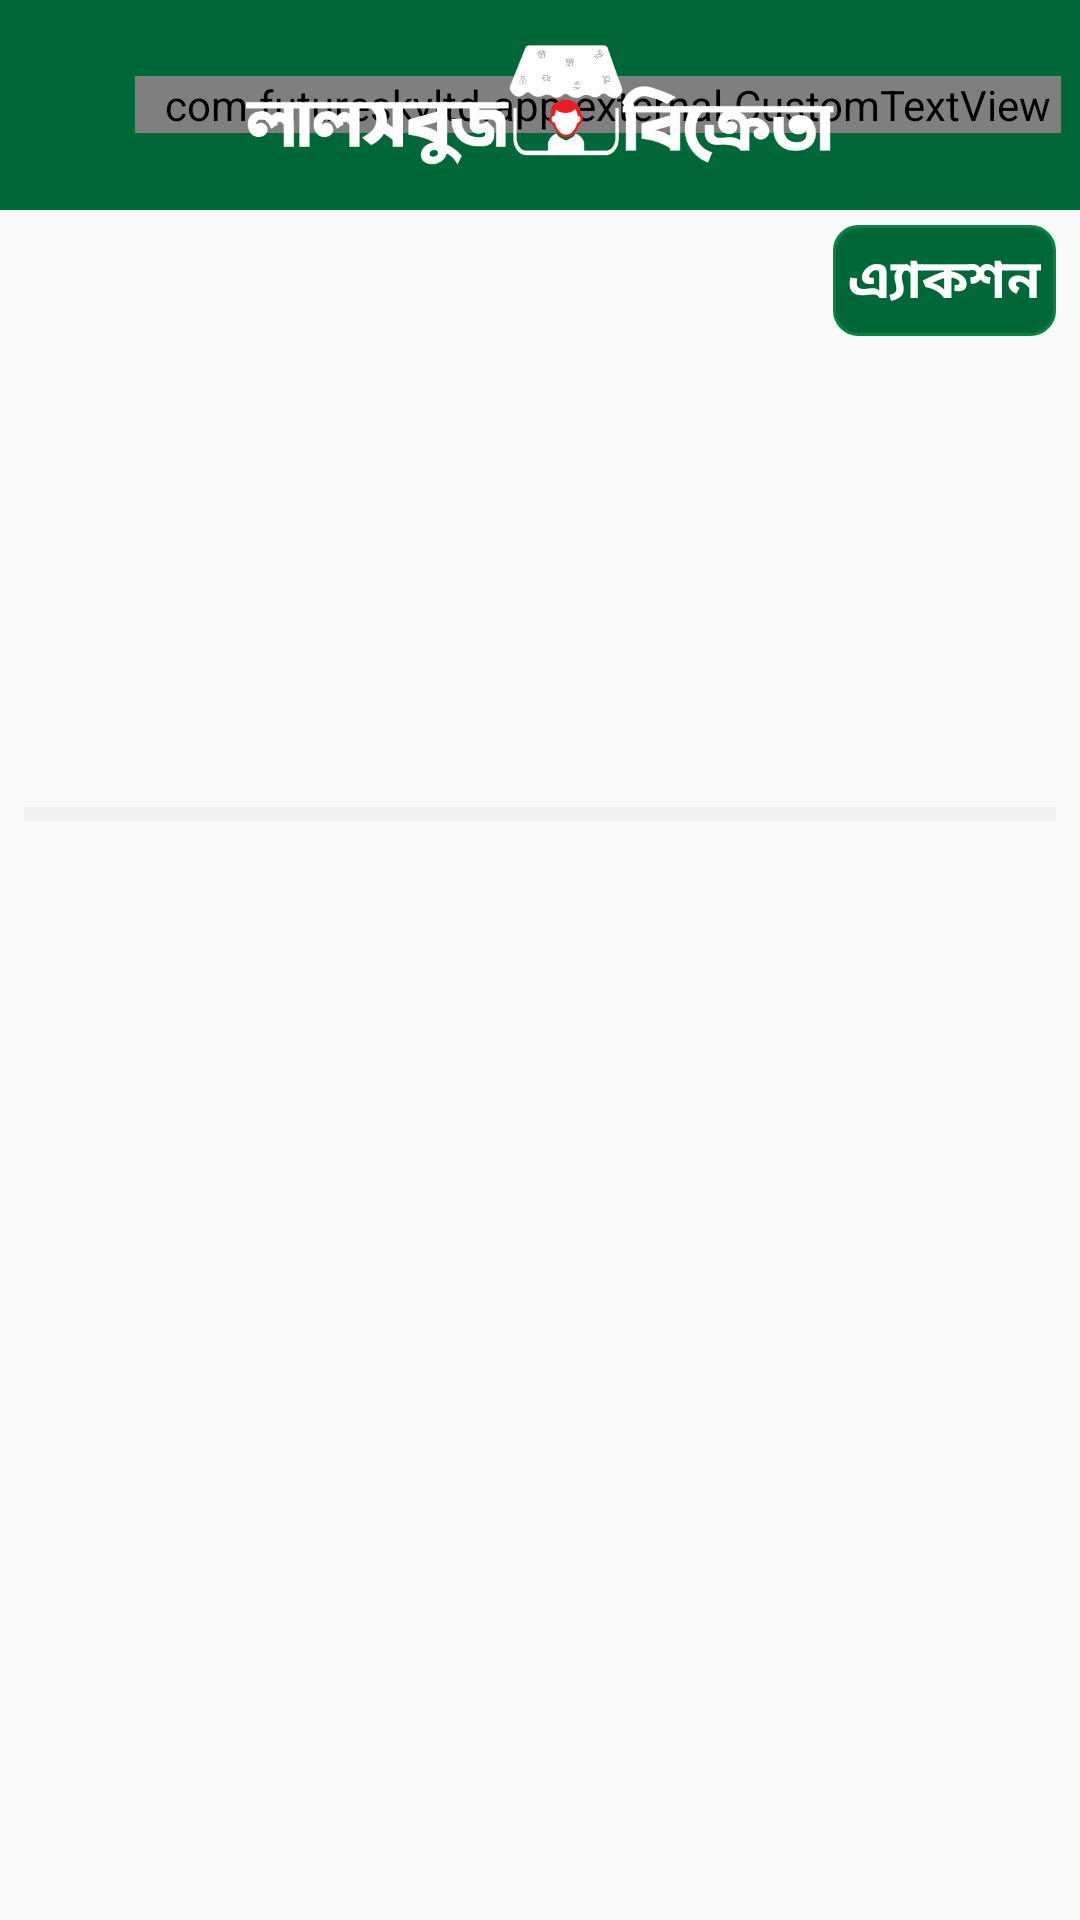

The Android layout XML behind this screen, and the referenced resources:
<!-- AndroidManifest.xml: activity theme AppTheme.NoActionBar -->
<!-- res/layout/activity_order_details.xml -->
<?xml version="1.0" encoding="utf-8"?>
<RelativeLayout xmlns:android="http://schemas.android.com/apk/res/android"
    xmlns:app="http://schemas.android.com/apk/res-auto"
    xmlns:tools="http://schemas.android.com/tools"
    android:layout_width="match_parent"
    android:layout_height="match_parent"
    tools:context=".OrderDetailsActivity">

    <include
        android:id="@+id/toolbar"
        layout="@layout/actionbar_layout" />

    <LinearLayout
        android:id="@+id/orderActionLay"
        android:layout_width="match_parent"
        android:layout_height="wrap_content"
        android:orientation="horizontal"
        android:layout_marginTop="5dp"
        android:layout_marginLeft="8dp"
        android:layout_marginRight="8dp"
        android:layout_below="@+id/toolbar">

        <TextView
            android:id="@+id/orderId"
            android:layout_width="wrap_content"
            android:layout_height="wrap_content"
            tools:text="Order Id: FkjnfKD123"
            android:layout_weight="1"
            android:layout_gravity="center_vertical"
            android:textColor="@color/black"
            android:textAppearance="@style/TextAppearance.AppCompat.Medium"
            android:textStyle="bold" />

        <TextView
            android:id="@+id/actionBt"
            android:layout_width="wrap_content"
            android:layout_height="wrap_content"
            android:background="@drawable/background_button"
            android:gravity="center"
            android:letterSpacing=".1"
            android:padding="5dp"
            android:text="এ্যাকশন"
            android:layout_gravity="center"
            android:textAppearance="@style/TextAppearance.AppCompat.Medium"
            android:textColor="@color/white"
            android:textStyle="bold"/>

    </LinearLayout>

    <TextView
        android:id="@+id/orderStatus"
        android:layout_below="@+id/orderActionLay"
        android:layout_width="wrap_content"
        android:layout_height="wrap_content"
        tools:text="Order Status: Pending"
        android:layout_weight="1"
        android:textColor="@color/colorPrimary"
        android:layout_marginLeft="8dp"
        android:textAppearance="@style/TextAppearance.AppCompat.Small" />

    <TextView
        android:id="@+id/orderDate"
        android:layout_below="@+id/orderStatus"
        android:layout_width="wrap_content"
        android:layout_height="wrap_content"
        tools:text="Date: 27-03-2021"
        android:layout_weight="1"
        android:textColor="@color/black"
        android:layout_marginLeft="8dp"
        android:textAppearance="@style/TextAppearance.AppCompat.Small" />

    <TextView
        android:id="@+id/paymentMethod"
        android:layout_width="wrap_content"
        android:layout_height="wrap_content"
        android:layout_below="@+id/orderDate"
        tools:text="Payment method: Pay letter"
        android:layout_weight="1"
        android:textColor="@color/black"
        android:layout_marginLeft="8dp"
        android:textAppearance="@style/TextAppearance.AppCompat.Small" />

    <TextView
        android:id="@+id/paymentStatus"
        android:layout_below="@+id/paymentMethod"
        android:layout_width="wrap_content"
        android:layout_height="wrap_content"
        tools:text="Payment status: Pending"
        android:layout_weight="1"
        android:textColor="@color/black"
        android:layout_marginLeft="8dp"
        android:textAppearance="@style/TextAppearance.AppCompat.Small" />

    <TextView
        android:id="@+id/buyerName"
        android:layout_below="@+id/paymentStatus"
        android:layout_width="wrap_content"
        android:layout_height="wrap_content"
        tools:text="Buyer Name: Chan mia"
        android:textColor="@color/black"
        android:layout_weight="1"
        android:layout_marginLeft="8dp"
        android:textAppearance="@style/TextAppearance.AppCompat.Small" />


    <TextView
        android:id="@+id/buyerPhone"
        android:layout_below="@+id/buyerName"
        android:layout_width="wrap_content"
        android:layout_height="wrap_content"
        tools:text="Buyer phone: 01751330394"
        android:textColor="@color/black"
        android:layout_weight="1"
        android:layout_marginLeft="8dp"
        android:textAppearance="@style/TextAppearance.AppCompat.Small" />

    <TextView
        android:id="@+id/grandTotal"
        android:layout_below="@+id/buyerPhone"
        android:layout_width="wrap_content"
        android:layout_height="wrap_content"
        tools:text="Grand Total: 0194"
        android:textColor="@color/colorPrimary"
        android:layout_weight="1"
        android:layout_marginLeft="8dp"
        android:textAppearance="@style/TextAppearance.AppCompat.Small" />

    <TextView
        android:id="@+id/buyerAddress"
        android:layout_below="@+id/grandTotal"
        android:layout_width="wrap_content"
        android:layout_height="wrap_content"
        tools:text="Buyer Address: House: 439, avinue: 6, road: 6, dhaka"
        android:layout_weight="1"
        android:textColor="@color/black"
        android:layout_marginLeft="8dp"
        android:layout_marginRight="8dp"
        android:textAppearance="@style/TextAppearance.AppCompat.Small" />

    <View
        android:id="@+id/view"
        android:layout_width="match_parent"
        android:layout_height="5dp"
        android:layout_marginTop="5dp"
        android:layout_marginLeft="8dp"
        android:layout_marginRight="8dp"
        android:layout_below="@+id/buyerAddress"
        android:background="@color/bg" />

    <androidx.recyclerview.widget.RecyclerView
        android:id="@+id/orderListRevView"
        android:layout_width="match_parent"
        android:layout_height="wrap_content"
        android:layout_margin="5dp"
        android:layout_below="@+id/view"
        app:layout_behavior="@string/appbar_scrolling_view_behavior"
        tools:itemCount="9"
        tools:listitem="@layout/order_details_view" />

    <ProgressBar
        android:id="@+id/progressBar"
        style="?android:attr/progressBarStyle"
        android:layout_width="wrap_content"
        android:layout_height="wrap_content"
        android:layout_centerInParent="true"
        android:visibility="gone"
        android:elevation="8dp" />

</RelativeLayout>
<!-- res/layout/actionbar_layout.xml (included above) -->
<?xml version="1.0" encoding="utf-8"?>
<RelativeLayout xmlns:android="http://schemas.android.com/apk/res/android"
    xmlns:app="http://schemas.android.com/apk/res-auto"
    android:id="@+id/top"
    android:layout_width="match_parent"
    android:layout_height="70dp"
    android:layoutDirection="ltr"
    android:minHeight="?attr/actionBarSize"
    android:background="@color/colorPrimary">

    <ImageView
        android:id="@+id/navBtn"
        android:layout_width="40dp"
        android:layout_height="40dp"
        android:layout_centerVertical="true"
        android:layout_gravity="center_vertical"
        android:background="?attr/selectableItemBackgroundBorderless"
        android:clickable="true"
        android:padding="10dp"
        android:src="@drawable/nav"
        android:tint="@color/white"
        android:visibility="invisible" />

    <ImageView
        android:id="@+id/backBtn"
        android:layout_width="40dp"
        android:layout_height="40dp"
        android:layout_centerVertical="true"
        android:layout_gravity="center_vertical"
        android:background="?attr/selectableItemBackgroundBorderless"
        android:clickable="true"
        android:padding="10dp"
        android:layout_marginLeft="5dp"
        android:src="@drawable/back"
        android:tint="@color/white"
        android:visibility="invisible" />

    <com.futureskyltd.app.external.CustomTextView
        app:typeface="font_bold.ttf"
        android:id="@+id/title"
        android:layout_width="wrap_content"
        android:layout_height="wrap_content"
        android:layout_toEndOf="@+id/backBtn"
        android:layout_centerVertical="true"
        android:paddingStart="10dp"
        android:paddingEnd="3dp"
        android:text=""
        android:textColor="@color/white"
        android:textSize="@dimen/text_header" />

    <ImageView
        android:id="@+id/appName"
        android:layout_width="wrap_content"
        android:layout_height="40dp"
        android:layout_centerVertical="true"
        android:layout_centerHorizontal="true"
        android:src="@drawable/icon_text"
        android:visibility="visible"/>

    <com.futureskyltd.app.external.CustomTextView
        app:typeface="font_bold.ttf"
        android:id="@+id/processBtn"
        android:layout_width="wrap_content"
        android:layout_height="wrap_content"
        android:layout_alignParentEnd="true"
        android:layout_centerVertical="true"
        android:layout_marginEnd="10dp"
        android:paddingStart="9dp"
        android:paddingEnd="9dp"
        android:paddingTop="6dp"
        android:paddingBottom="6dp"
        android:text="@string/process_lbl"
        android:textColor="@color/white"
        android:textSize="@dimen/text_size_medium"
        android:visibility="invisible"/>
    <RelativeLayout
        android:id="@+id/abItemLay"
        android:layout_width="match_parent"
        android:layout_height="wrap_content"
        android:layout_toEndOf="@+id/backBtn"
        android:layout_marginEnd="3dp"
        android:layout_marginStart="3dp"
        android:layout_centerVertical="true"
        android:visibility="gone">

        <com.futureskyltd.app.external.RoundedImageView
            android:id="@+id/abItemImage"
            android:layout_width="40dp"
            android:layout_height="40dp"
            android:scaleType="centerCrop"
            android:layout_marginEnd="10dp"
            android:background="@mipmap/appicon"
            app:corner_radius="100dip"
            app:round_background="true"/>

        <LinearLayout
            android:layout_width="match_parent"
            android:layout_height="wrap_content"
            android:layout_toEndOf="@+id/abItemImage"
            android:layout_marginEnd="5dp"
            android:layout_centerVertical="true"
            android:orientation="vertical">

            <com.futureskyltd.app.external.CustomTextView
                app:typeface="font_bold.ttf"
                android:id="@+id/abItemName"
                android:layout_width="match_parent"
                android:layout_height="wrap_content"
                android:singleLine="true"
                android:textSize="@dimen/text_size_medium"
                android:text=""
                android:textColor="@color/white"/>

            <com.futureskyltd.app.external.CustomTextView
                app:typeface="font_regular.ttf"
                android:id="@+id/abShopName"
                android:layout_width="wrap_content"
                android:layout_height="wrap_content"
                android:singleLine="true"
                android:layout_marginTop="3dp"
                android:textSize="@dimen/text_size_very_small"
                android:text=""
                android:textColor="@color/white"/>
        </LinearLayout>
    </RelativeLayout>

</RelativeLayout>
<!-- res/layout/order_details_view.xml (included above) -->
<?xml version="1.0" encoding="utf-8"?>
<androidx.constraintlayout.widget.ConstraintLayout xmlns:android="http://schemas.android.com/apk/res/android"
    xmlns:app="http://schemas.android.com/apk/res-auto"
    xmlns:tools="http://schemas.android.com/tools"
    android:layout_width="match_parent"
    android:layout_height="wrap_content">

    <androidx.cardview.widget.CardView
        android:id="@+id/productsLayout"
        android:layout_width="match_parent"
        android:layout_height="wrap_content"
        android:layout_margin="3dp"
        android:elevation="16dp"
        app:cardCornerRadius="5dp"
        app:layout_constraintBottom_toBottomOf="parent"
        app:layout_constraintEnd_toEndOf="parent"
        app:layout_constraintStart_toStartOf="parent"
        app:layout_constraintTop_toTopOf="parent">


        <LinearLayout
            android:layout_width="match_parent"
            android:layout_height="wrap_content"
            android:orientation="horizontal">

            <ImageView
                android:id="@+id/profileImage"
                android:layout_width="120dp"
                android:layout_height="120dp"
                android:layout_gravity="center"
                android:src="@drawable/ic_photo"
                android:layout_margin="5dp"/>

            <LinearLayout
                android:layout_width="match_parent"
                android:layout_height="wrap_content"
                android:layout_gravity="center"
                android:orientation="vertical">

                <LinearLayout
                    android:layout_width="match_parent"
                    android:layout_height="wrap_content"
                    android:orientation="horizontal">

                    <TextView
                        android:id="@+id/itemId"
                        android:layout_width="wrap_content"
                        android:layout_height="wrap_content"
                        android:layout_marginLeft="5dp"
                        android:layout_weight="1"
                        android:paddingLeft="5dp"
                        android:layout_gravity="center"
                        android:textAppearance="@style/TextAppearance.AppCompat.Medium"
                        android:textColor="@color/black"
                        android:textStyle="bold"
                        tools:text="SN : 00012" />

                </LinearLayout>


                <TextView
                    android:id="@+id/itemName"
                    android:layout_width="200dp"
                    android:layout_height="wrap_content"
                    android:layout_marginLeft="5dp"
                    android:paddingLeft="5dp"
                    android:paddingRight="5dp"
                    android:textAppearance="@style/TextAppearance.AppCompat.Medium"
                    android:textColor="@color/textPrimary"
                    tools:text="Name: Baby wisper" />


                <TextView
                    android:id="@+id/quantity"
                    android:layout_width="wrap_content"
                    android:layout_height="wrap_content"
                    android:layout_marginLeft="5dp"
                    android:paddingLeft="5dp"
                    android:paddingRight="5dp"
                    android:textColor="@color/textPrimary"
                    android:textAppearance="@style/TextAppearance.AppCompat.Medium"
                    tools:text="Quantity: 10 " />

                <TextView
                    android:id="@+id/size"
                    android:layout_width="wrap_content"
                    android:layout_height="wrap_content"
                    android:layout_marginLeft="5dp"
                    android:paddingLeft="5dp"
                    android:paddingRight="5dp"
                    android:textColor="@color/textPrimary"
                    android:textAppearance="@style/TextAppearance.AppCompat.Medium"
                    tools:text="Size: X " />

                <TextView
                    android:id="@+id/price"
                    android:layout_width="wrap_content"
                    android:layout_height="wrap_content"
                    android:layout_marginLeft="5dp"
                    android:paddingLeft="5dp"
                    android:paddingRight="5dp"
                    android:textColor="@color/colorPrimary"
                    android:textAppearance="@style/TextAppearance.AppCompat.Medium"
                    tools:text="Price: 1200 " />

            </LinearLayout>

        </LinearLayout>

    </androidx.cardview.widget.CardView>

</androidx.constraintlayout.widget.ConstraintLayout>
<!-- resources referenced by this layout -->
<resources>
  <color name="bg">#f1f1f1</color>
  <color name="black">#000000</color>
  <color name="colorPrimary">#006838</color>
  <color name="textPrimary">#444444</color>
  <color name="white">#FFFFFF</color>
  <dimen name="text_header">18sp</dimen>
  <dimen name="text_size_medium">15sp</dimen>
  <dimen name="text_size_very_small">12sp</dimen>
  <!-- drawable background_button (drawable) -->
  <?xml version="1.0" encoding="utf-8"?>
  <shape xmlns:android="http://schemas.android.com/apk/res/android"
      android:shape="rectangle">
      <stroke
          android:width="1dp"
          android:color="@color/green" />
      <corners android:radius="8dp" />
      <solid android:color="@color/colorPrimary"/>
  
  </shape>
  <!-- drawable ic_photo (drawable) -->
  <vector android:height="30dp" android:tint="?attr/colorControlNormal"
      android:viewportHeight="24" android:viewportWidth="24"
      android:width="30dp" xmlns:android="http://schemas.android.com/apk/res/android">
      <path android:fillColor="@android:color/black" android:pathData="M3,4V1h2v3h3v2H5v3H3V6H0V4H3zM6,10V7h3V4h7l1.83,2H21c1.1,0 2,0.9 2,2v12c0,1.1 -0.9,2 -2,2H5c-1.1,0 -2,-0.9 -2,-2V10H6zM13,19c2.76,0 5,-2.24 5,-5s-2.24,-5 -5,-5s-5,2.24 -5,5S10.24,19 13,19zM9.8,14c0,1.77 1.43,3.2 3.2,3.2s3.2,-1.43 3.2,-3.2s-1.43,-3.2 -3.2,-3.2S9.8,12.23 9.8,14z"/>
  </vector>
  <!-- drawable icon_text: png bitmap (drawable, 14848 bytes) -->
  <!-- mipmap appicon: png bitmap (mipmap-hdpi, 3016 bytes) -->
  <string name="process_lbl">Process Label</string>
  <style name="AppTheme.NoActionBar">
          <item name="windowActionBar">false</item>
          <item name="windowNoTitle">true</item>
          <item name="windowActionModeOverlay">true</item>
          <item name="android:statusBarColor" tools:ignore="NewApi">@color/colorPrimary</item>
          <item name="android:listDivider">@color/divider</item>
      </style>
  <color name="green">#008744</color>
  <color name="divider">#eceaea</color>
</resources>
